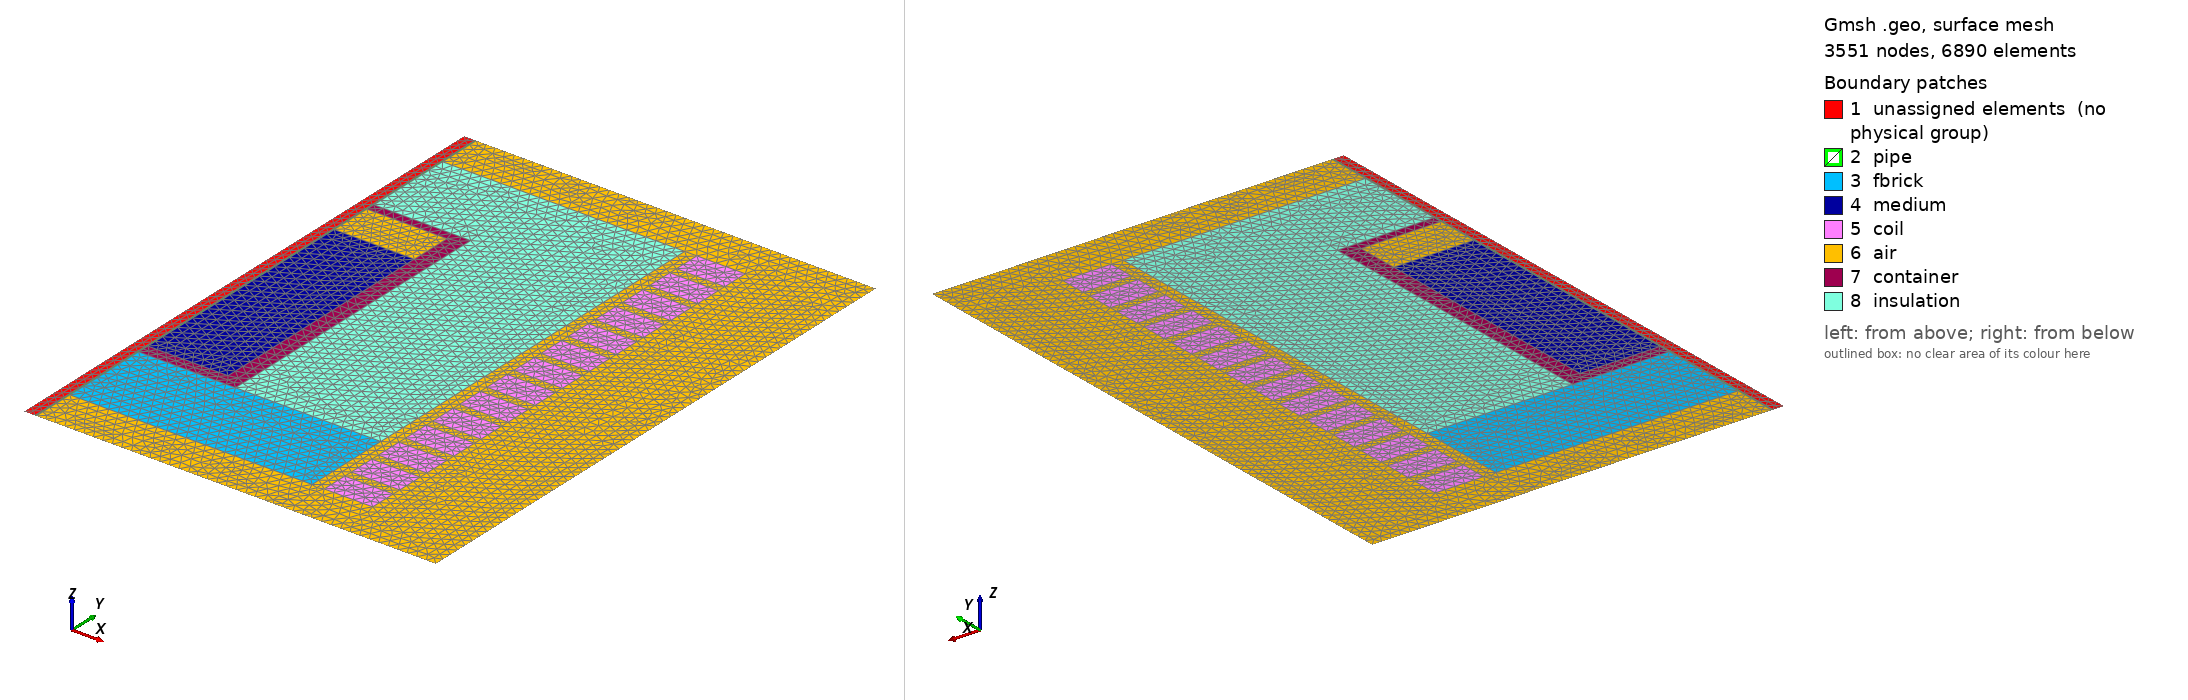

Gmsh geometry script, surface-meshed: 3551 nodes, 6890 surface elements. Boundary patches (legend numbers): 1 unassigned elements (no physical group), 2 pipe, 3 fbrick, 4 medium, 5 coil, 6 air, 7 container, 8 insulation. Left view from above one corner, right view from below the opposite corner. Legend entries are the model's physical surfaces; 'unassigned elements' are surfaces in no physical group. The drawing asked Gmsh for element sizes between 1% and 20% of the model's largest extent; the script's own settings can give other sizes.

=== EM.geo (drawn) ===
SetFactory("OpenCASCADE");

// Axisymmetry, unit: inch
pipe_e = 2.75;
pipe_t = 0.028;
pipe_Ri = 0.444/2;
pipe_Ro = pipe_Ri+pipe_t;
pipe_H = pipe_e+6.3125+pipe_e;
container_y = pipe_e;
container_H = 6.3125;
container_Ro = 4.5/2;
container_t = container_Ro-pipe_Ri-pipe_t;
top_t = 3/16;
bottom_t = 1/4;
medium_R = 3.8064/2;
medium_H = 5;
medium_t = medium_R-pipe_Ro;

n_coil = 14; // number of coils
coil_R = 6; // coil turns radius, assuming a 5 mm gap
coil_w = 1; // coil cross section width
coil_t = 0.55; // coil cross section thickness
coil_L = 10; // coil span
coil_S = (coil_L-coil_t*n_coil)/(n_coil-1); // coil spacing
coil_y = (pipe_H-coil_L)/2;

insul_R = container_Ro+3;
insul_t = insul_R-pipe_Ro;
insul_H = (container_H+coil_L)/2;
fbrick_y = coil_y;

air_R = coil_R+coil_w/2+2;

// HT pipe
Rectangle(1) = {0, 0, 0, pipe_Ri, pipe_H, 0};
Rectangle(2) = {pipe_Ri, 0, 0, pipe_t, pipe_H, 0};

// Insulation
Rectangle(3) = {pipe_Ro, container_y, 0, insul_t, insul_H, 0};
Rectangle(4) = {pipe_Ro, fbrick_y, 0, insul_t, (coil_L-container_H)/2, 0};

// Container
Rectangle(5) = {pipe_Ro, container_y, 0, container_t, container_H, 0};
Rectangle(6) = {pipe_Ro, container_y+bottom_t, 0, medium_t, container_H-top_t-bottom_t, 0};

// Medium
Rectangle(7) = {pipe_Ro, container_y+bottom_t, 0, medium_t, medium_H, 0};

// Induction coils
For i In {1:n_coil}
  Rectangle(100+i) = {coil_R-coil_w/2, coil_y, 0, coil_w, coil_t, 0};
  coil_y = coil_y+coil_t+coil_S;
EndFor

// Air
Rectangle(200) = {0, 0, 0, air_R, pipe_H, 0};

// Fragments
s() = BooleanFragments{ Surface{200}; Delete; }{ Surface{1:7, 101:(100+n_coil)}; Delete; };

// Mesh size
MeshSize{ PointsOf{ Surface{:}; }} = 0.2;

// Groups
Physical Surface("pipe") = {2};
Physical Surface("insulation") = {117};
Physical Surface("fbrick") = {4};
Physical Surface("container") = {116};
Physical Surface("medium") = {7};
Physical Surface("air") = {115, 118};
Physical Surface("coil") = {101:114};
